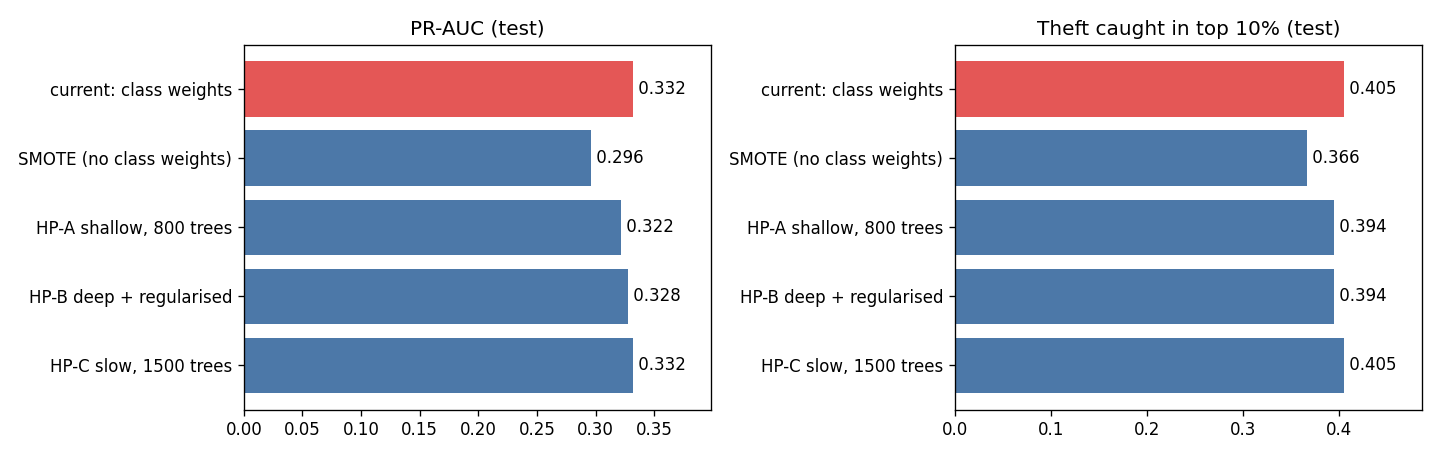

Data behind this chart, as committed beside it:
setting, Precision, Recall, F1, ROC-AUC, PR-AUC, Theft caught in top 10%, PR-AUC (validation)
current: class weights, 0.363, 0.366, 0.365, 0.788, 0.332, 0.405, 0.338
SMOTE (no class weights), 0.326, 0.343, 0.334, 0.757, 0.296, 0.366, 0.271
HP-A shallow, 800 trees, 0.297, 0.466, 0.363, 0.786, 0.322, 0.394, 0.338
HP-B deep + regularised, 0.377, 0.337, 0.356, 0.78, 0.328, 0.394, 0.331
HP-C slow, 1500 trees, 0.372, 0.378, 0.375, 0.783, 0.332, 0.405, 0.336
